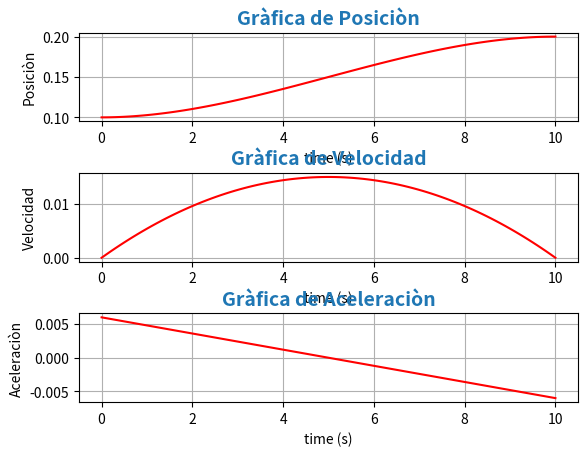

Source code (Python):
import numpy as np
from math import trunc
import matplotlib.pyplot as plt


#Condiciones de ejemplo
Po=0.1
Pf= 0.2
Tf=10
n=100

dt=(Tf-0)/(n-1)
t=np.arange(0.0, Tf+0.00001, dt)


C=[ [0,0,0,1],
[0,0,1,0],
[Tf**3 , Tf**2 ,Tf,1],
[3*(Tf**2), 2*Tf,  1, 0] 
]

B= [[Po], [0], [Pf], [0]]

A= np.dot(np.linalg.inv(C),B)

a=A[0]
b=A[1]
c=A[2]
d=A[3]
t_3= t**3
t_2=t**2

P=a*t_3+b*t_2+c*t+d
dp=3*a*t_2+2*b*t+c
ddp=6*a*t+2*b



plt.subplot(3, 1, 1)
plt.plot(t, P,'r')
plt.title("Gràfica de Posiciòn", loc="center", fontdict={'fontsize':14,'fontweight':'bold', 'color':'tab:blue'})
plt.xlabel('time (s)')
plt.ylabel('Posiciòn')
plt.grid(True)


plt.subplot(3, 1, 2)
plt.plot(t, dp, 'r')
plt.title("Gràfica de Velocidad", loc="center", fontdict={'fontsize':14,'fontweight':'bold', 'color':'tab:blue'})
plt.xlabel('time (s)')
plt.ylabel('Velocidad')
plt.grid(True)


plt.subplot(3, 1, 3)
plt.title("Gràfica de Aceleraciòn", loc="center", fontdict={'fontsize':14,'fontweight':'bold', 'color':'tab:blue'})
plt.plot(t,ddp, 'r')
plt.xlabel('time (s)')
plt.ylabel('Aceleraciòn')
plt.grid(True)

#plt.subplot_tool()
plt.subplots_adjust(left=0.12,bottom=0.11,right=0.9,top=0.88,wspace=0.2,hspace=0.58)
plt.show()